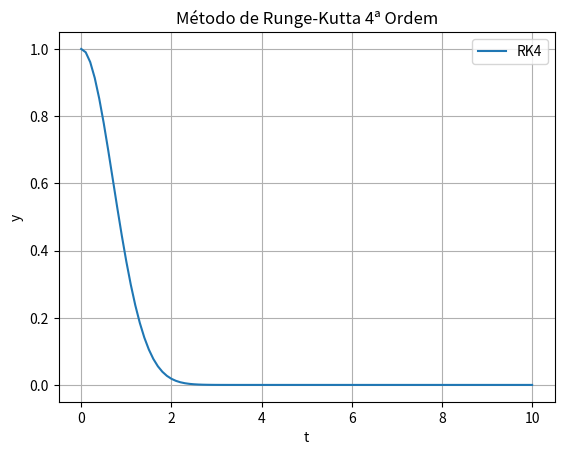

Python code for this plot:
import numpy as np
import matplotlib.pyplot as plt

# Defina a função f(t, y), que é a derivada dy/dt
def f(t, y):
    return -2 * t * y  # Exemplo de função

# Método de Runge-Kutta de quarta ordem
def runge_kutta(f, t0, y0, h, n):
    t = t0
    y = y0
    resultados = [(t, y)]
    
    for _ in range(n):
        k1 = h * f(t, y)
        k2 = h * f(t + h/2, y + k1/2)
        k3 = h * f(t + h/2, y + k2/2)
        k4 = h * f(t + h, y + k3)
        
        y += (k1 + 2*k2 + 2*k3 + k4) / 6
        t += h
        resultados.append((t, y))
    
    return np.array(resultados)

# Parâmetros
t0 = 0          # Tempo inicial
y0 = 1          # Valor inicial de y
h = 0.1         # Passo de integração
n = 100         # Número de passos

# Executando o método
resultados = runge_kutta(f, t0, y0, h, n)

# Plotando os resultados
t_vals = resultados[:, 0]
y_vals = resultados[:, 1]

plt.plot(t_vals, y_vals, label="RK4")
plt.xlabel("t")
plt.ylabel("y")
plt.title("Método de Runge-Kutta 4ª Ordem")
plt.legend()
plt.grid(True)
plt.show()
